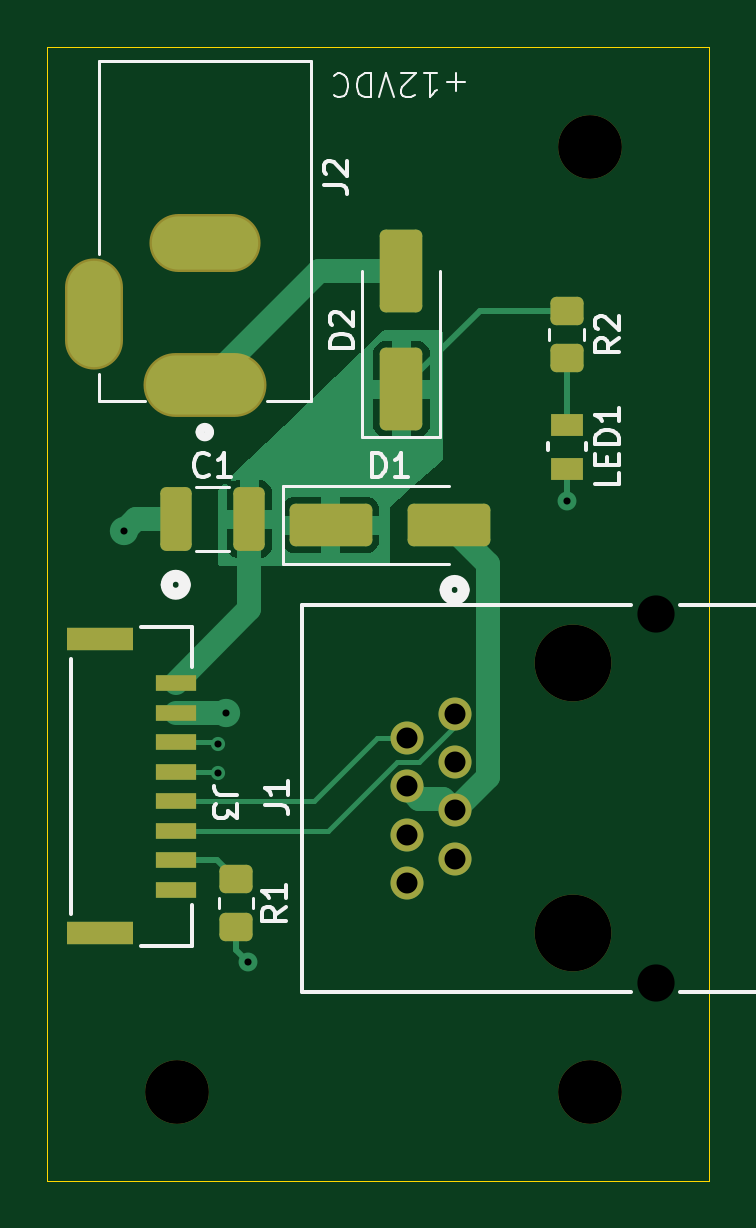
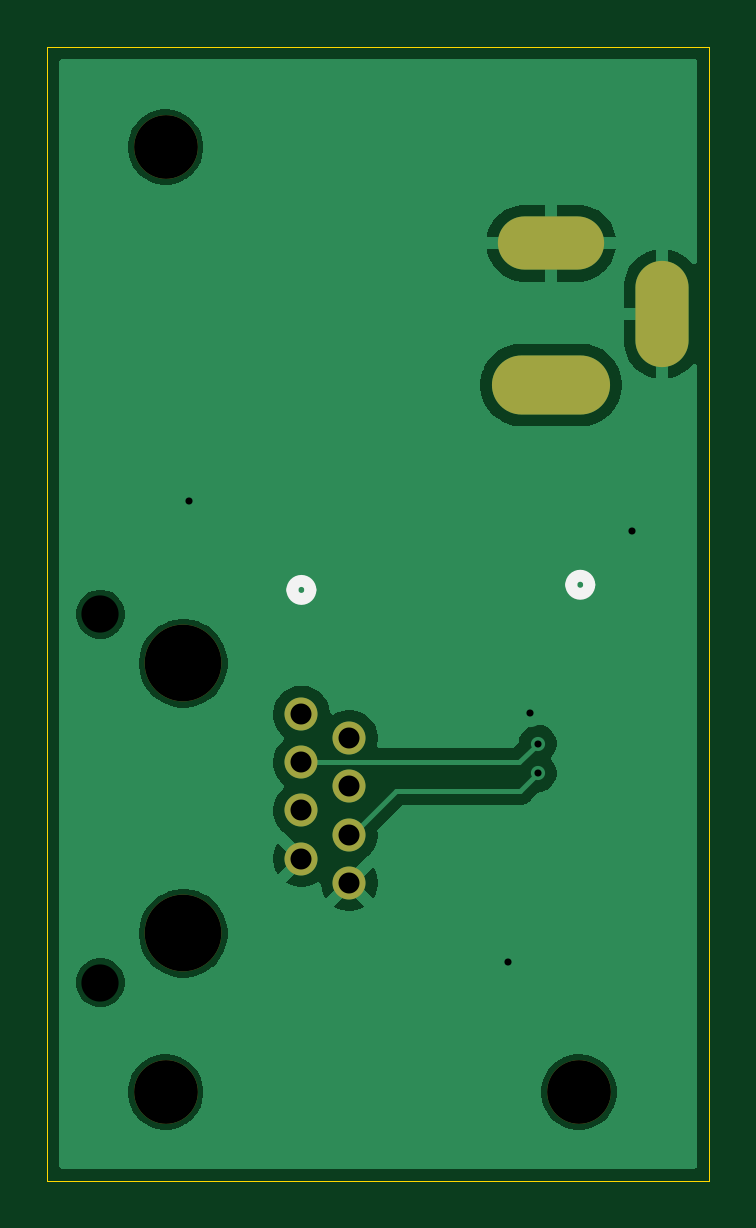
Circuit board: 11 layer files. Board 28.0 x 48.0 mm.
- bottom_copper: JST-GH_RJ45-B_Cu.gbr (28709 bytes)
- bottom_mask: JST-GH_RJ45-B_Mask.gbr (1137 bytes)
- paste: JST-GH_RJ45-B_Paste.gbr (454 bytes)
- bottom_silk: JST-GH_RJ45-B_Silkscreen.gbr (805 bytes)
- outline: JST-GH_RJ45-Edge_Cuts.gbr (611 bytes)
- top_copper: JST-GH_RJ45-F_Cu.gbr (11178 bytes)
- top_mask: JST-GH_RJ45-F_Mask.gbr (2909 bytes)
- paste: JST-GH_RJ45-F_Paste.gbr (2226 bytes)
- top_silk: JST-GH_RJ45-F_Silkscreen.gbr (13260 bytes)
- drill: JST-GH_RJ45-NPTH.drl (567 bytes)
- drill: JST-GH_RJ45-PTH.drl (812 bytes)

=== bottom_copper: JST-GH_RJ45-B_Cu.gbr (28709 bytes, source omitted) ===
=== bottom_mask: JST-GH_RJ45-B_Mask.gbr ===
%TF.GenerationSoftware,KiCad,Pcbnew,9.0.0*%
%TF.CreationDate,2026-01-27T15:05:20-05:00*%
%TF.ProjectId,JST-GH_RJ45,4a53542d-4748-45f5-924a-34352e6b6963,rev?*%
%TF.SameCoordinates,Original*%
%TF.FileFunction,Soldermask,Bot*%
%TF.FilePolarity,Negative*%
%FSLAX46Y46*%
G04 Gerber Fmt 4.6, Leading zero omitted, Abs format (unit mm)*
G04 Created by KiCad (PCBNEW 9.0.0) date 2026-01-27 15:05:20*
%MOMM*%
%LPD*%
G01*
G04 APERTURE LIST*
%ADD10C,2.700000*%
%ADD11O,5.000000X2.500000*%
%ADD12O,4.500000X2.250000*%
%ADD13O,2.250000X4.500000*%
%ADD14C,3.251200*%
%ADD15C,1.397000*%
G04 APERTURE END LIST*
D10*
%TO.C,H1*%
X130000000Y-120000000D03*
%TD*%
D11*
%TO.C,J2*%
X131175000Y-90062500D03*
D12*
X131175000Y-84062500D03*
D13*
X126475000Y-87062500D03*
%TD*%
D10*
%TO.C,H3*%
X147500000Y-120000000D03*
%TD*%
D14*
%TO.C,J1*%
X146750000Y-113285000D03*
X146750000Y-101855000D03*
D15*
X139719999Y-105020000D03*
X141750000Y-104000000D03*
X141750000Y-106040001D03*
X141750000Y-108079999D03*
X139719999Y-107060001D03*
X139719999Y-109100000D03*
X139719999Y-111140001D03*
X141750000Y-110120000D03*
%TD*%
D10*
%TO.C,H2*%
X147500000Y-80000000D03*
%TD*%
M02*

=== paste: JST-GH_RJ45-B_Paste.gbr ===
%TF.GenerationSoftware,KiCad,Pcbnew,9.0.0*%
%TF.CreationDate,2026-01-27T15:05:20-05:00*%
%TF.ProjectId,JST-GH_RJ45,4a53542d-4748-45f5-924a-34352e6b6963,rev?*%
%TF.SameCoordinates,Original*%
%TF.FileFunction,Paste,Bot*%
%TF.FilePolarity,Positive*%
%FSLAX46Y46*%
G04 Gerber Fmt 4.6, Leading zero omitted, Abs format (unit mm)*
G04 Created by KiCad (PCBNEW 9.0.0) date 2026-01-27 15:05:20*
%MOMM*%
%LPD*%
G01*
G04 APERTURE LIST*
G04 APERTURE END LIST*
M02*

=== bottom_silk: JST-GH_RJ45-B_Silkscreen.gbr ===
%TF.GenerationSoftware,KiCad,Pcbnew,9.0.0*%
%TF.CreationDate,2026-01-27T15:05:20-05:00*%
%TF.ProjectId,JST-GH_RJ45,4a53542d-4748-45f5-924a-34352e6b6963,rev?*%
%TF.SameCoordinates,Original*%
%TF.FileFunction,Legend,Bot*%
%TF.FilePolarity,Positive*%
%FSLAX46Y46*%
G04 Gerber Fmt 4.6, Leading zero omitted, Abs format (unit mm)*
G04 Created by KiCad (PCBNEW 9.0.0) date 2026-01-27 15:05:20*
%MOMM*%
%LPD*%
G01*
G04 APERTURE LIST*
%ADD10C,0.508000*%
G04 APERTURE END LIST*
D10*
%TO.C,J1*%
X142131000Y-98743500D02*
G75*
G02*
X141369000Y-98743500I-381000J0D01*
G01*
X141369000Y-98743500D02*
G75*
G02*
X142131000Y-98743500I381000J0D01*
G01*
%TO.C,J3*%
X130324601Y-98525051D02*
G75*
G02*
X129562601Y-98525051I-381000J0D01*
G01*
X129562601Y-98525051D02*
G75*
G02*
X130324601Y-98525051I381000J0D01*
G01*
%TD*%
M02*

=== outline: JST-GH_RJ45-Edge_Cuts.gbr ===
%TF.GenerationSoftware,KiCad,Pcbnew,9.0.0*%
%TF.CreationDate,2026-01-27T15:05:20-05:00*%
%TF.ProjectId,JST-GH_RJ45,4a53542d-4748-45f5-924a-34352e6b6963,rev?*%
%TF.SameCoordinates,Original*%
%TF.FileFunction,Profile,NP*%
%FSLAX46Y46*%
G04 Gerber Fmt 4.6, Leading zero omitted, Abs format (unit mm)*
G04 Created by KiCad (PCBNEW 9.0.0) date 2026-01-27 15:05:20*
%MOMM*%
%LPD*%
G01*
G04 APERTURE LIST*
%TA.AperFunction,Profile*%
%ADD10C,0.050000*%
%TD*%
G04 APERTURE END LIST*
D10*
X124500000Y-75750000D02*
X152500000Y-75750000D01*
X152500000Y-123750000D01*
X124500000Y-123750000D01*
X124500000Y-75750000D01*
M02*

=== top_copper: JST-GH_RJ45-F_Cu.gbr (11178 bytes, source omitted) ===
=== top_mask: JST-GH_RJ45-F_Mask.gbr (2909 bytes, source withheld) ===
=== paste: JST-GH_RJ45-F_Paste.gbr (2226 bytes, source withheld) ===
=== top_silk: JST-GH_RJ45-F_Silkscreen.gbr (13260 bytes, source omitted) ===
=== drill: JST-GH_RJ45-NPTH.drl ===
M48
; DRILL file {KiCad 9.0.0} date 2026-01-27T15:05:26-0500
; FORMAT={-:-/ absolute / metric / decimal}
; #@! TF.CreationDate,2026-01-27T15:05:26-05:00
; #@! TF.GenerationSoftware,Kicad,Pcbnew,9.0.0
; #@! TF.FileFunction,NonPlated,1,2,NPTH
FMAT,2
METRIC
; #@! TA.AperFunction,NonPlated,NPTH,ComponentDrill
T1C1.575
; #@! TA.AperFunction,NonPlated,NPTH,ComponentDrill
T2C2.700
; #@! TA.AperFunction,NonPlated,NPTH,ComponentDrill
T3C3.251
%
G90
G05
T1
X150.26Y-99.77
X150.26Y-115.37
T2
X130.0Y-120.0
X147.5Y-80.0
X147.5Y-120.0
T3
X146.75Y-101.855
X146.75Y-113.285
M30

=== drill: JST-GH_RJ45-PTH.drl ===
M48
; DRILL file {KiCad 9.0.0} date 2026-01-27T15:05:26-0500
; FORMAT={-:-/ absolute / metric / decimal}
; #@! TF.CreationDate,2026-01-27T15:05:26-05:00
; #@! TF.GenerationSoftware,Kicad,Pcbnew,9.0.0
; #@! TF.FileFunction,Plated,1,2,PTH
FMAT,2
METRIC
; #@! TA.AperFunction,Plated,PTH,ViaDrill
T1C0.300
; #@! TA.AperFunction,Plated,PTH,ComponentDrill
T2C0.889
; #@! TA.AperFunction,Plated,PTH,ComponentDrill
T3C1.000
%
G90
G05
T1
X127.75Y-96.25
X131.75Y-105.25
X131.75Y-106.5
X132.066Y-103.934
X133.0Y-114.5
X146.5Y-95.0
T2
X139.72Y-105.02
X139.72Y-107.06
X139.72Y-109.1
X139.72Y-111.14
X141.75Y-104.0
X141.75Y-106.04
X141.75Y-108.08
X141.75Y-110.12
T3
G00X126.475Y-88.062
M15
G01X126.475Y-86.062
M16
G05
G00X130.175Y-84.062
M15
G01X132.175Y-84.062
M16
G05
G00X129.925Y-90.062
M15
G01X132.425Y-90.062
M16
G05
M30
